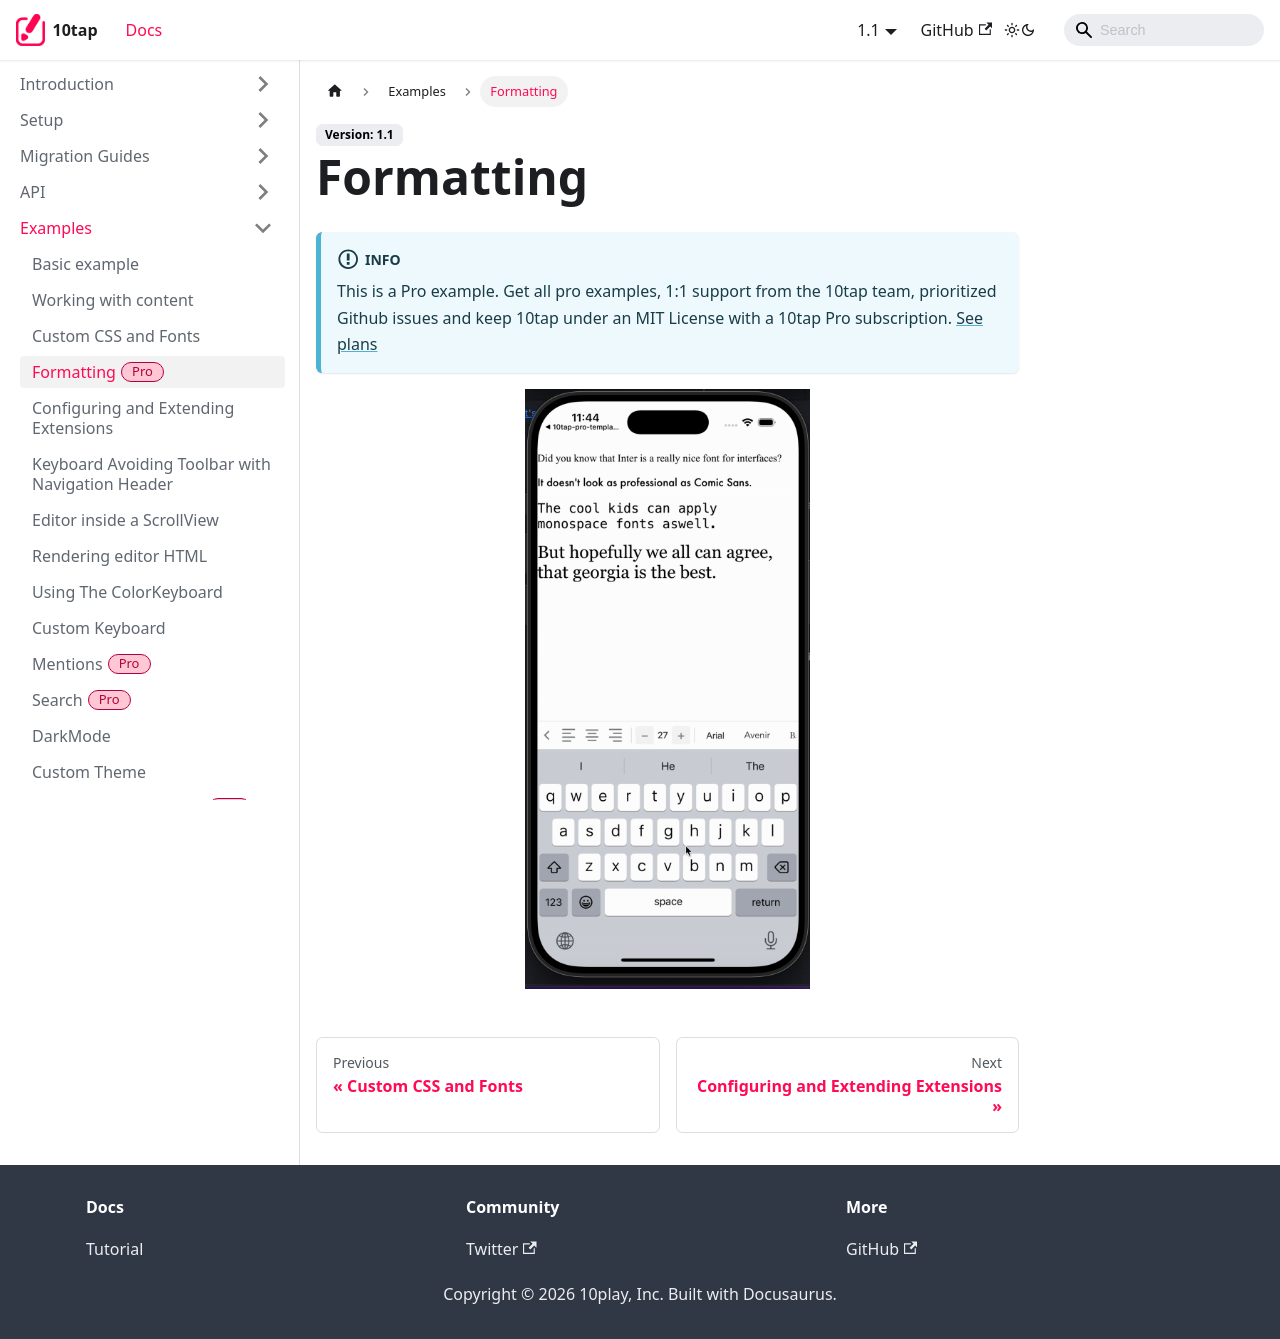

repository: 10play/10tap-editor · page: docs/examples/fonts.html · generator: docusaurus

---
description: "Pro example: a toolbar with rich formatting controls."
sidebar_position: 6
---

# Formatting

:::info

This is a Pro example. Get all pro examples, 1:1 support from the 10tap team, prioritized Github issues and keep 10tap under an MIT License with a 10tap Pro subscription. <a href="https://10play.dev/products">See plans</a>

:::

<div style={{justifyContent: 'center', display: 'flex'}}>
  <img height="600" src="/10tap-editor/img/formatting.gif"/>
</div>
